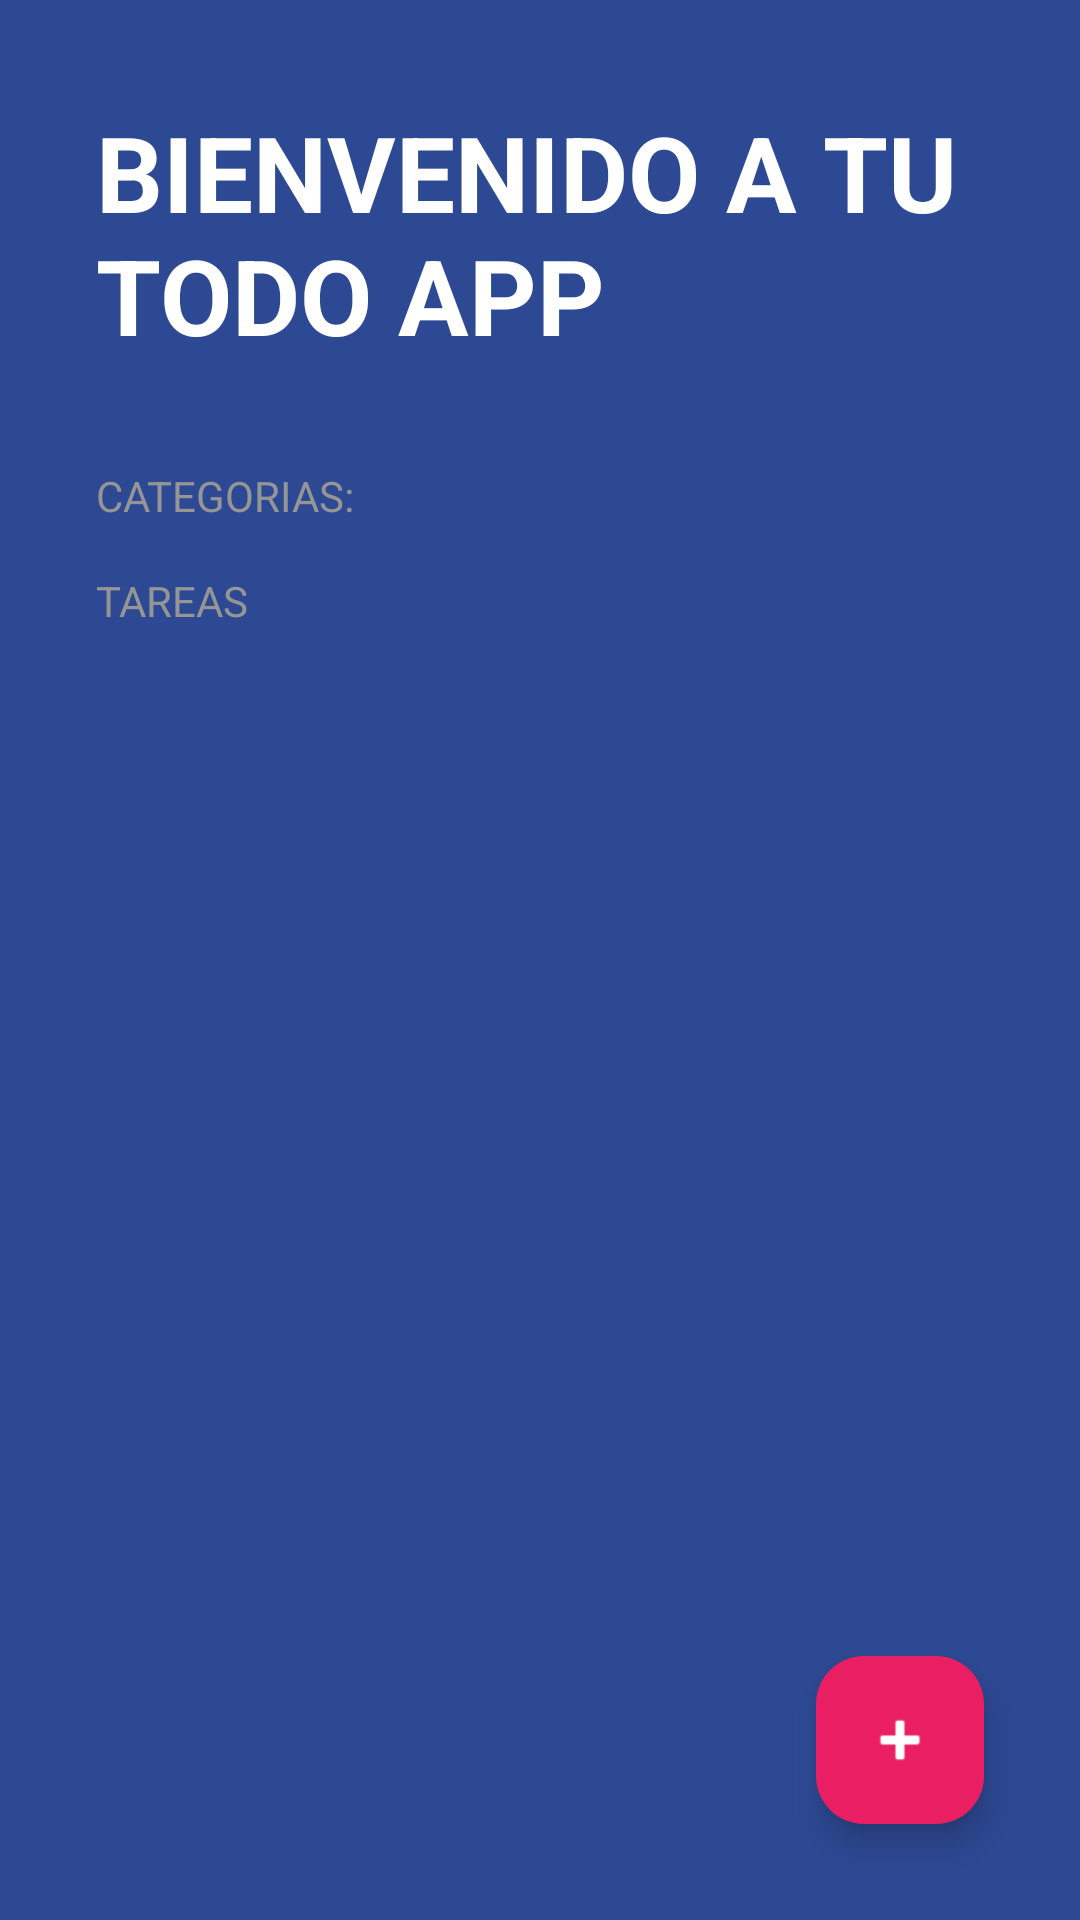

Here is an Android app screen rendered from its layout file. Give the layout XML and the strings, colors and styles it references.
<!-- AndroidManifest.xml: application theme Theme.MyFirstName -->
<!-- res/layout/activity_todo.xml -->
<?xml version="1.0" encoding="utf-8"?>
<FrameLayout
    xmlns:android="http://schemas.android.com/apk/res/android"
    xmlns:app="http://schemas.android.com/apk/res-auto"
    xmlns:tools="http://schemas.android.com/tools"
    android:layout_width="match_parent"
    android:layout_height="match_parent">
    <LinearLayout
        android:layout_width="match_parent"
        android:layout_height="match_parent"
        android:orientation="vertical"
        android:background="@color/background_todo_app"
        tools:context=".firtsapp.TODO.TODO">

        <TextView
            android:layout_width="wrap_content"
            android:layout_height="wrap_content"
            android:text="@string/todo_title"
            android:textColor="@color/white"
            android:textStyle="bold"
            android:textSize="35sp"
            android:textAllCaps="true"
            android:layout_marginVertical="34dp"
            android:layout_marginHorizontal="32dp"
            />
        <TextView
            android:layout_width="wrap_content"
            android:layout_height="wrap_content"
            android:text="@string/todo_categories"
            style="@style/TodoSubtitle"/>

        <androidx.recyclerview.widget.RecyclerView
            android:id="@+id/rvCategories"
            android:layout_width="match_parent"
            android:layout_height="wrap_content"/>

        <TextView
            android:layout_marginTop="16dp"
            android:layout_width="wrap_content"
            android:layout_height="wrap_content"
            android:text="@string/todo_tasks"
            style="@style/TodoSubtitle"/>
        <androidx.recyclerview.widget.RecyclerView
            android:id="@+id/rvTasks"
            android:layout_width="match_parent"
            android:layout_height="wrap_content"
            android:layout_marginHorizontal="32dp"
            android:layout_marginTop="16dp"
            />

    </LinearLayout>

    <com.google.android.material.floatingactionbutton.FloatingActionButton
        android:id="@+id/btnAddTask"
        android:layout_width="wrap_content"
        android:layout_height="wrap_content"
        app:backgroundTint="@color/accent"
        android:src="@android:drawable/ic_input_add"
        app:fabSize="mini"
        app:tint="@color/white"
        android:layout_margin="32dp"
        android:layout_gravity="end|bottom"/>

</FrameLayout>
<!-- resources referenced by this layout -->
<resources>
  <color name="accent">#E91E63</color>
  <color name="background_todo_app">#FF2D4993</color>
  <color name="white">#FFFFFFFF</color>
  <string name="todo_categories">Categorias:</string>
  <string name="todo_tasks">Tareas</string>
  <string name="todo_title">Bienvenido a tu TODO APP</string>
  <style name="TodoSubtitle">
          <item name="android:textAllCaps">true</item>
          <item name="android:textColor">@color/subtitle_text</item>
          <item name="android:layout_marginHorizontal">32dp</item>
      </style>
  <style name="Theme.MyFirstName" parent="Base.Theme.MyFirstName">
  
      </style>
  <color name="subtitle_text">#959595</color>
  <style name="Base.Theme.MyFirstName" parent="Theme.Material3.DayNight.NoActionBar">
          
      </style>
</resources>
